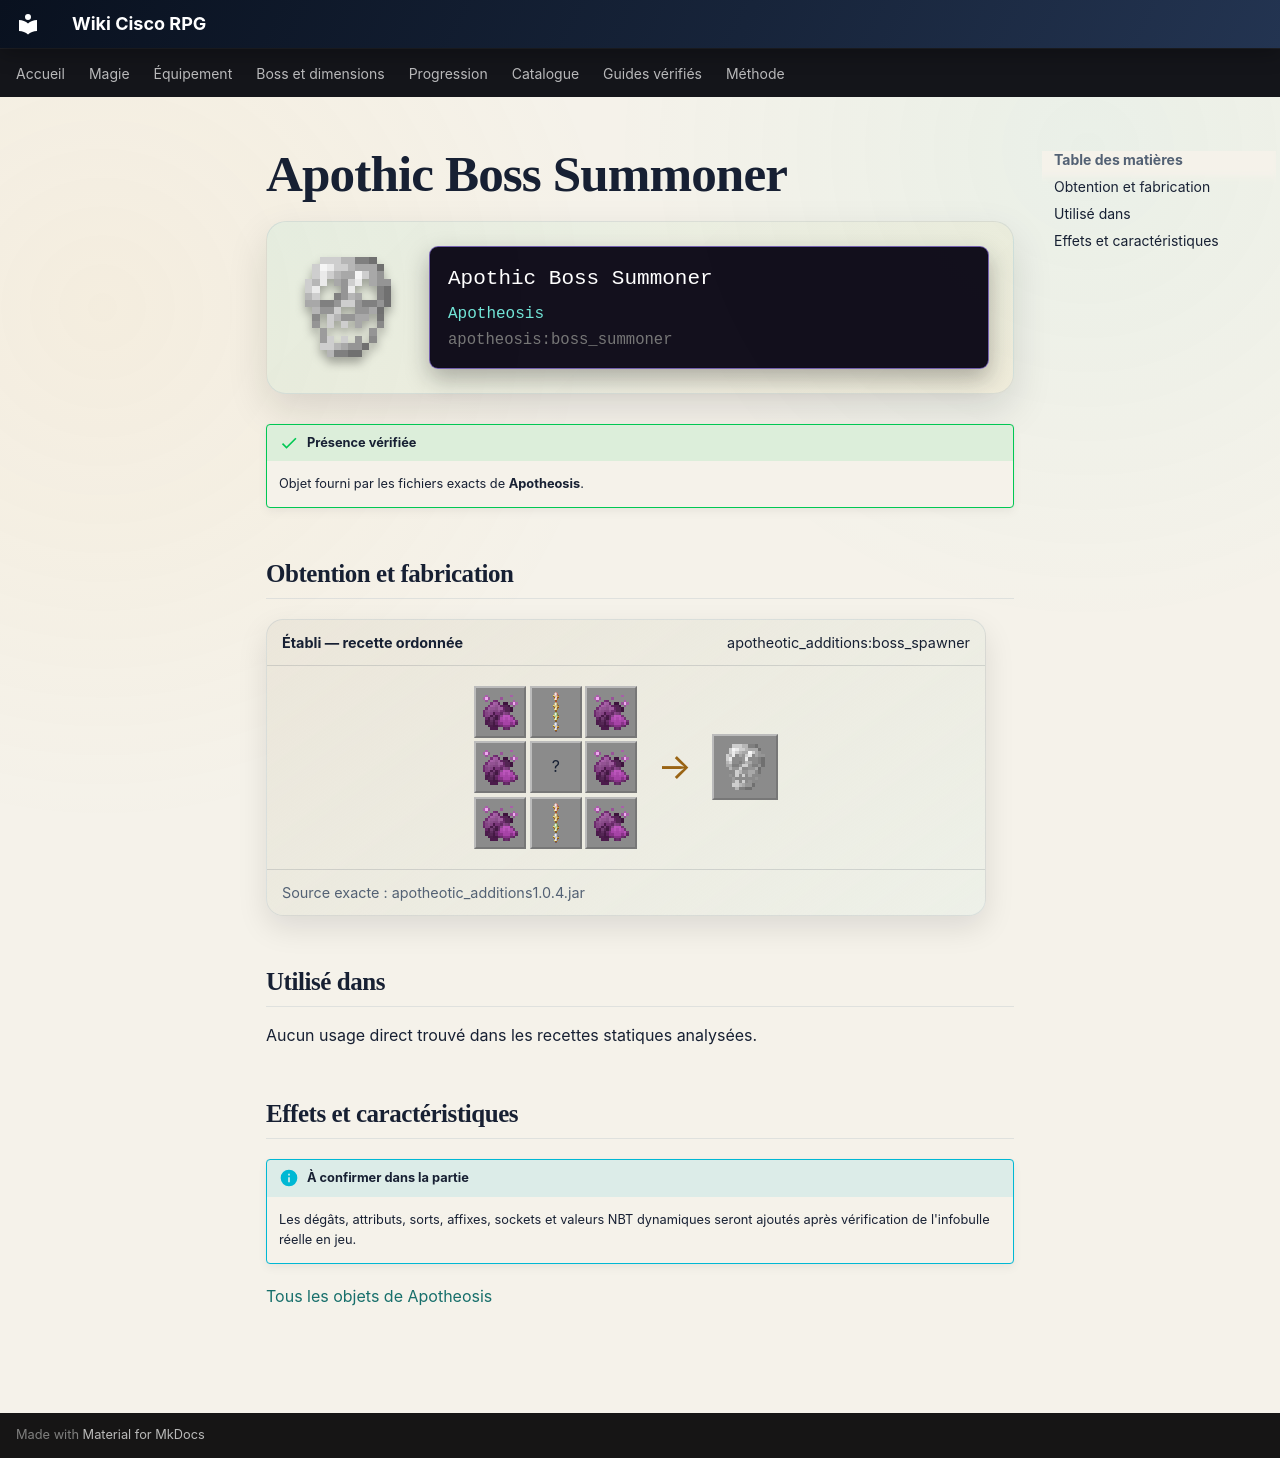

repository: Kloups-Dev/wiki-cisco-rpg · page: catalogue/objets/apotheosis/boss_summoner/index.html · generator: mkdocs

# Apothic Boss Summoner

<div class="mc-item-showcase">
<img class="mc-item-icon" src="../../../../assets/generated/items/apotheosis/boss_summoner.png" alt="Apothic Boss Summoner">
<div class="mc-tooltip-card">
<div class="mc-tooltip-card__name">Apothic Boss Summoner</div>
<div class="mc-tooltip-card__mod">Apotheosis</div>
<div class="mc-tooltip-card__id">apotheosis:boss_summoner</div>
</div>
</div>

!!! success "Présence vérifiée"
    Objet fourni par les fichiers exacts de **Apotheosis**.

## Obtention et fabrication

<div class="jei-recipe"><div class="jei-recipe__head"><strong>Établi — recette ordonnée</strong><span>apotheotic_additions:boss_spawner</span></div><div class="jei-recipe__body"><div class="jei-grid"><a class="jei-slot" href="../../../../catalogue/objets/apotheosis/epic_material/" title="Arcane Sands (apotheosis:epic_material)"><img src="../../../../assets/generated/items/apotheosis/epic_material.png" alt="" loading="lazy"></a><a class="jei-slot" href="../../../../catalogue/objets/apotheosis/ancient_material/" title="Manifestation of Infinity (apotheosis:ancient_material)"><img src="../../../../assets/generated/items/apotheosis/ancient_material.png" alt="" loading="lazy"></a><a class="jei-slot" href="../../../../catalogue/objets/apotheosis/epic_material/" title="Arcane Sands (apotheosis:epic_material)"><img src="../../../../assets/generated/items/apotheosis/epic_material.png" alt="" loading="lazy"></a><a class="jei-slot" href="../../../../catalogue/objets/apotheosis/epic_material/" title="Arcane Sands (apotheosis:epic_material)"><img src="../../../../assets/generated/items/apotheosis/epic_material.png" alt="" loading="lazy"></a><span class="jei-slot" title="Withered Nether Star (witherstormmod:withered_nether_star)">?</span><a class="jei-slot" href="../../../../catalogue/objets/apotheosis/epic_material/" title="Arcane Sands (apotheosis:epic_material)"><img src="../../../../assets/generated/items/apotheosis/epic_material.png" alt="" loading="lazy"></a><a class="jei-slot" href="../../../../catalogue/objets/apotheosis/epic_material/" title="Arcane Sands (apotheosis:epic_material)"><img src="../../../../assets/generated/items/apotheosis/epic_material.png" alt="" loading="lazy"></a><a class="jei-slot" href="../../../../catalogue/objets/apotheosis/ancient_material/" title="Manifestation of Infinity (apotheosis:ancient_material)"><img src="../../../../assets/generated/items/apotheosis/ancient_material.png" alt="" loading="lazy"></a><a class="jei-slot" href="../../../../catalogue/objets/apotheosis/epic_material/" title="Arcane Sands (apotheosis:epic_material)"><img src="../../../../assets/generated/items/apotheosis/epic_material.png" alt="" loading="lazy"></a></div><span class="jei-arrow">→</span><span class="jei-slot jei-slot--result"><img src="../../../../assets/generated/items/apotheosis/boss_summoner.png" alt=""></span></div><div class="jei-recipe__source">Source exacte : apotheotic_additions1.0.4.jar</div></div>

## Utilisé dans

Aucun usage direct trouvé dans les recettes statiques analysées.

## Effets et caractéristiques

!!! info "À confirmer dans la partie"
    Les dégâts, attributs, sorts, affixes, sockets et valeurs NBT dynamiques seront ajoutés après vérification de l'infobulle réelle en jeu.

[Tous les objets de Apotheosis](../../../contenu/apotheosis.md)
